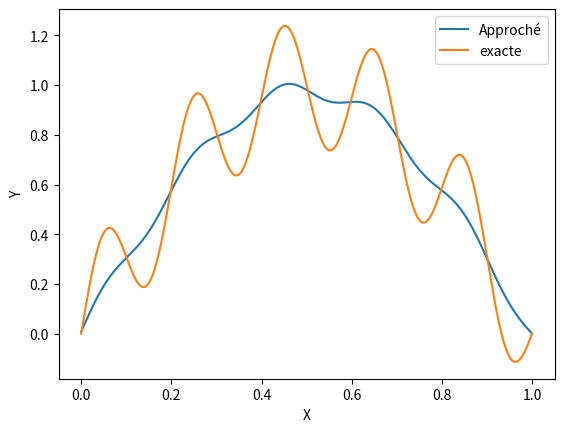

This figure's Python source: (Note: this script raises an exception after producing the figure.)
# -*- coding: utf-8 -*-
# Fichier tp3.py

from numpy import * # importation du module numpy
from numpy.linalg import *  # importation du module numpy.linalg
from matplotlib.pyplot import * # importation du module matplotlib.pyplot
from mpl_toolkits.mplot3d import Axes3D # importation du module mpl_toolkits.mplot3d
import time
from pylab import *

def U0(X):
    Y = zeros(shape(X))
    Y=sin(pi*X)+.25*sin(10.*pi*X)
    return Y
def U1(X):
    Y = zeros(shape(X))
    return Y
def solex(X,ct):
    return sin(pi*X)*cos(ct*pi)+.25*sin(10.*pi*X)*cos(10.*ct*pi)

print('Choix de la vitesse de transport c')
#c = float(input('c = '))
c = -2

Ns = 500
h = 1./(Ns + 1.)


X = linspace(0.,1.,Ns+1)
Xh = X[0:Ns]

dt = .001
T=1.
M = int((T/dt) - 1)

meth = 2
#Uj temps actuel
#Ujm temps precedent
#Tjn temps suivant
Uj = U0(Xh)
Ujm = zeros(shape(U0))
Ujn = zeros(shape(U0))

#Iteration 1

Ujn = Uj+dt*U1(Xh)

Uj, Ujm = Ujm, Uj
Ujn, Uj = Uj, Ujn

A= diag(-ones(Ns-1),1)-diag(ones(Ns-1),-1)+2.*eye(Ns)
A=A/h/h
#Erreur
Err = 0
Errn = 0

#line1, = plot(linspace(0,1,100), solex(linspace(0,1,100),T), label = 'sol exacte')

for j in arange(1, M):
    if( meth == 1):
        for i in arange(1,Ns):
                Ujn = 2.*Uj-Ujm-c*c*dt*dt*(A.dot(Uj))
    if( meth == 2 ):
        Ujn = solve( (eye(Ns)+c*c*dt*dt*A), 2.*Uj-Ujm)
            
    #Calcul de l'erreur
    U=solex(Xh,j*dt*c)
    Errn = amax(absolute(U - Ujn))
    if (Err < Errn):
        Err = Errn

    Uj, Ujm = Ujm, Uj
    Ujn, Uj = Uj, Ujn

plot(Xh, Uj,label="Approché")
plot(linspace(0,1,500),solex(linspace(0,1,500),T*c),label='exacte')

xlabel('X')
ylabel('Y')
legend()
show()
disp(Err)


























